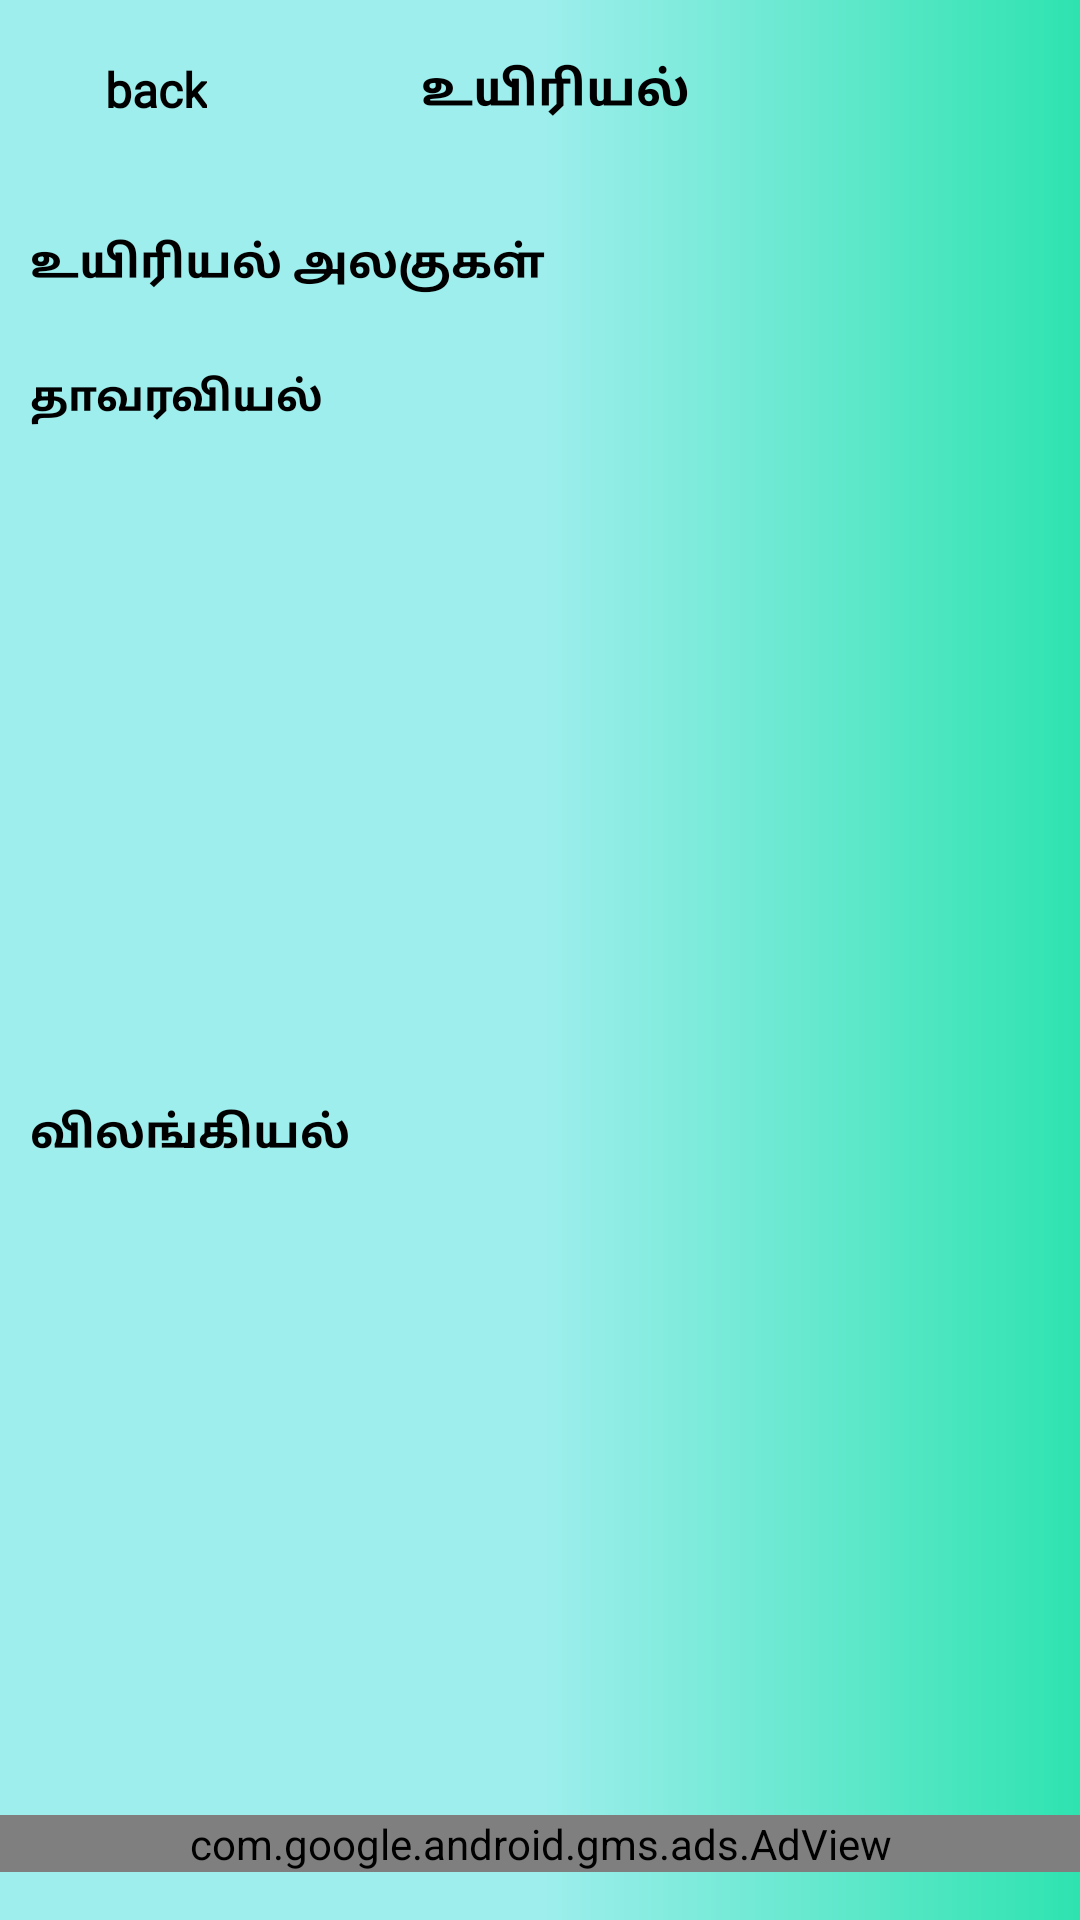

The Android layout XML behind this screen, and the referenced resources:
<!-- AndroidManifest.xml: application theme AppTheme -->
<!-- res/layout/activity_biology_material.xml -->
<?xml version="1.0" encoding="utf-8"?>
<RelativeLayout
    xmlns:android="http://schemas.android.com/apk/res/android"
    xmlns:app="http://schemas.android.com/apk/res-auto"
    xmlns:tools="http://schemas.android.com/tools"
    android:layout_width="match_parent"
    android:layout_height="match_parent"
    tools:context=".BiologyMaterial"
    android:background="@drawable/background">

    <RelativeLayout
        android:id="@+id/t"
        android:gravity="center_vertical"
        android:layout_width="match_parent"
        android:layout_height="60dp"
        android:layout_marginBottom="10dp">
        <LinearLayout
            android:id="@+id/back"
            android:layout_width="wrap_content"
            android:layout_height="35dp"
            android:orientation="horizontal">
            <ImageView
                android:layout_marginTop="2dp"
                android:layout_width="35dp"
                android:layout_height="30dp"
                android:src="@drawable/ic_action_back_arr"/>
            <TextView
                android:layout_marginTop="0dp"
                android:layout_width="match_parent"
                android:layout_height="35dp"
                android:text="back"
                android:gravity="center_vertical"
                android:paddingLeft="0dp"
                android:textSize="16sp"
                android:textStyle="bold"
                android:textColor="#000000"
                android:fontFamily="@font/asul"
                />
        </LinearLayout>

        <TextView
            android:id="@+id/title1"
            android:layout_marginTop="0dp"
            android:layout_width="match_parent"
            android:layout_height="35dp"
            android:text="உயிரியல்"
            android:gravity="center"
            android:paddingLeft="10dp"
            android:textSize="16sp"
            android:textStyle="bold"
            android:textColor="#000000"
            android:fontFamily="@font/asul"
            />

    </RelativeLayout>
    <ScrollView
        android:layout_below="@id/t"
        android:layout_width="match_parent"
        android:layout_height="match_parent">
        <LinearLayout
            android:orientation="vertical"
            android:layout_width="match_parent"
            android:layout_height="wrap_content">
            <LinearLayout
                android:orientation="vertical"
                android:layout_width="match_parent"
                android:layout_height="wrap_content"
                android:paddingBottom="10dp">
                <TextView
                    android:layout_marginTop="0dp"
                    android:layout_width="match_parent"
                    android:layout_height="35dp"
                    android:text="உயிரியல் அலகுகள்"
                    android:gravity="center_vertical"
                    android:paddingLeft="10dp"
                    android:textSize="15sp"
                    android:textStyle="bold"
                    android:textColor="#000000"
                    android:fontFamily="@font/asul"
                    />
                <TextView
                    android:layout_marginTop="10dp"
                    android:layout_width="match_parent"
                    android:layout_height="35dp"
                    android:text="தாவரவியல்"
                    android:gravity="center_vertical"
                    android:paddingLeft="10dp"
                    android:textSize="14sp"
                    android:textStyle="bold"
                    android:textColor="#000000"
                    android:fontFamily="@font/asul"
                    />
                <LinearLayout
                    android:layout_marginTop="20dp"
                    android:layout_width="match_parent"
                    android:layout_height="180dp">
                    <androidx.recyclerview.widget.RecyclerView
                        android:layout_width="match_parent"
                        android:layout_height="match_parent"
                        android:id="@+id/recyclerview"/>
                </LinearLayout>
                <TextView
                    android:layout_marginTop="10dp"
                    android:layout_width="match_parent"
                    android:layout_height="35dp"
                    android:text="விலங்கியல்"
                    android:gravity="center_vertical"
                    android:paddingLeft="10dp"
                    android:textSize="15sp"
                    android:textStyle="bold"
                    android:textColor="#000000"
                    android:fontFamily="@font/asul"
                    />
                <LinearLayout
                    android:layout_marginTop="20dp"
                    android:layout_width="match_parent"
                    android:layout_height="180dp">
                    <androidx.recyclerview.widget.RecyclerView
                        android:layout_width="match_parent"
                        android:layout_height="match_parent"
                        android:id="@+id/recyclerview1"/>
                </LinearLayout>
            </LinearLayout>
            <com.google.android.gms.ads.AdView
                android:layout_marginBottom="10dp"
                android:layout_gravity="center_horizontal"
                xmlns:ads="http://schemas.android.com/apk/res-auto"
                android:id="@+id/bmadView"
                android:layout_width="match_parent"
                android:layout_height="wrap_content"
                ads:adSize="BANNER"
                ads:adUnitId="ca-app-pub-5918143946387420/4433878576">
            </com.google.android.gms.ads.AdView>
        </LinearLayout>
    </ScrollView>

</RelativeLayout>
<!-- resources referenced by this layout -->
<resources>
  <!-- drawable background (drawable) -->
  <?xml version="1.0" encoding="utf-8"?>
  <shape xmlns:android="http://schemas.android.com/apk/res/android"
      android:shape="rectangle">
      <gradient android:startColor="#2ee3b0"
          android:endColor="#9eeeed"
          android:centerColor="#9eeeed"
          android:angle="180"/>
  
  </shape>
  <style name="AppTheme" parent="Theme.AppCompat.Light.NoActionBar">
          
          <item name="colorPrimary">@color/colorPrimary</item>
          <item name="colorPrimaryDark">#9eeeed</item>
          <item name="colorAccent">@color/colorAccent</item>
      </style>
  <!-- not gathered from this repository: default colours our renderer supplied (Android Studio template values) -->
  <color name="colorPrimary">#FF6200EE</color>
  <color name="colorAccent">#FF03DAC5</color>
</resources>
